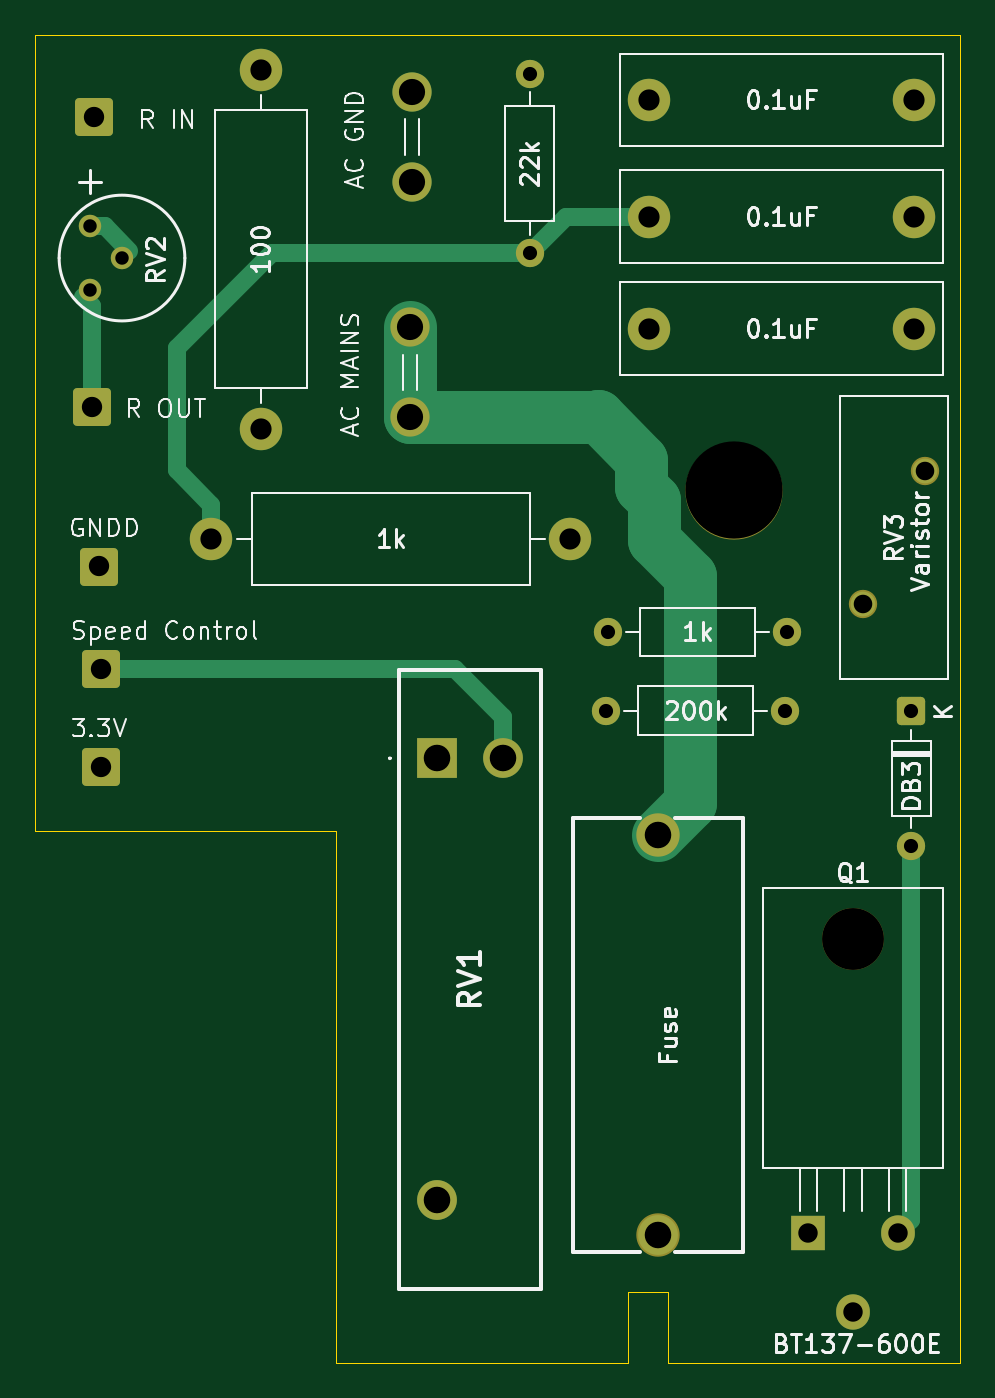
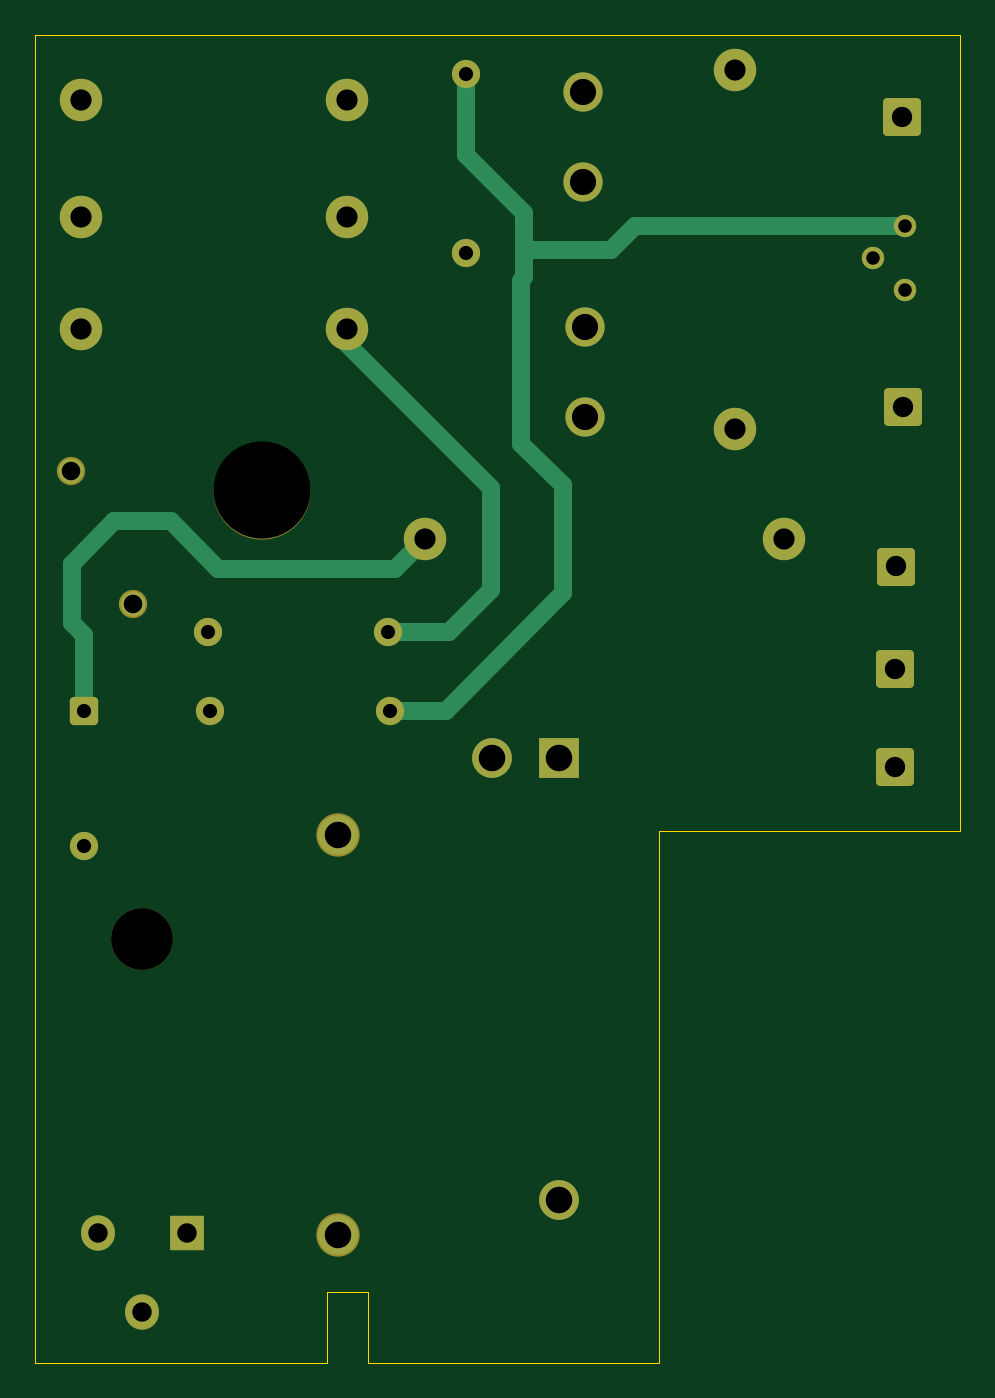
Circuit board: 13 layer files. Board 52.3 x 75.1 mm.
- bottom_copper: foot-pedal-PCB-B_Cu.gbr (5809 bytes)
- bottom_mask: foot-pedal-PCB-B_Mask.gbr (3020 bytes)
- paste: foot-pedal-PCB-B_Paste.gbr (457 bytes)
- bottom_silk: foot-pedal-PCB-B_Silkscreen.gbr (458 bytes)
- outline: foot-pedal-PCB-Edge_Cuts.gbr (999 bytes)
- top_copper: foot-pedal-PCB-F_Cu.gbr (5865 bytes)
- top_mask: foot-pedal-PCB-F_Mask.gbr (3020 bytes)
- paste: foot-pedal-PCB-F_Paste.gbr (457 bytes)
- top_silk: foot-pedal-PCB-F_Silkscreen.gbr (53552 bytes)
- inner_copper: foot-pedal-PCB-In1_Cu.gbr (54689 bytes)
- inner_copper: foot-pedal-PCB-In2_Cu.gbr (6191 bytes)
- drill: foot-pedal-PCB-NPTH.drl (427 bytes)
- drill: foot-pedal-PCB-PTH.drl (1380 bytes)

=== bottom_copper: foot-pedal-PCB-B_Cu.gbr (5809 bytes, source omitted) ===
=== bottom_mask: foot-pedal-PCB-B_Mask.gbr ===
%TF.GenerationSoftware,KiCad,Pcbnew,9.0.7*%
%TF.CreationDate,2026-02-02T12:57:02-08:00*%
%TF.ProjectId,foot-pedal-PCB,666f6f74-2d70-4656-9461-6c2d5043422e,rev?*%
%TF.SameCoordinates,Original*%
%TF.FileFunction,Soldermask,Bot*%
%TF.FilePolarity,Negative*%
%FSLAX46Y46*%
G04 Gerber Fmt 4.6, Leading zero omitted, Abs format (unit mm)*
G04 Created by KiCad (PCBNEW 9.0.7) date 2026-02-02 12:57:02*
%MOMM*%
%LPD*%
G01*
G04 APERTURE LIST*
G04 Aperture macros list*
%AMRoundRect*
0 Rectangle with rounded corners*
0 $1 Rounding radius*
0 $2 $3 $4 $5 $6 $7 $8 $9 X,Y pos of 4 corners*
0 Add a 4 corners polygon primitive as box body*
4,1,4,$2,$3,$4,$5,$6,$7,$8,$9,$2,$3,0*
0 Add four circle primitives for the rounded corners*
1,1,$1+$1,$2,$3*
1,1,$1+$1,$4,$5*
1,1,$1+$1,$6,$7*
1,1,$1+$1,$8,$9*
0 Add four rect primitives between the rounded corners*
20,1,$1+$1,$2,$3,$4,$5,0*
20,1,$1+$1,$4,$5,$6,$7,0*
20,1,$1+$1,$6,$7,$8,$9,0*
20,1,$1+$1,$8,$9,$2,$3,0*%
G04 Aperture macros list end*
%ADD10C,5.500000*%
%ADD11C,3.500000*%
%ADD12R,1.905000X2.000000*%
%ADD13O,1.905000X2.000000*%
%ADD14C,1.604000*%
%ADD15C,1.600000*%
%ADD16C,2.400000*%
%ADD17RoundRect,0.250000X-0.825000X-0.825000X0.825000X-0.825000X0.825000X0.825000X-0.825000X0.825000X0*%
%ADD18R,2.250000X2.250000*%
%ADD19C,2.250000*%
%ADD20C,1.270000*%
%ADD21C,2.454000*%
%ADD22C,2.220000*%
%ADD23RoundRect,0.250000X-0.550000X0.550000X-0.550000X-0.550000X0.550000X-0.550000X0.550000X0.550000X0*%
G04 APERTURE END LIST*
D10*
%TO.C,H1*%
X166600000Y-76450000D03*
%TD*%
D11*
%TO.C,Q1*%
X173350000Y-101820000D03*
D12*
X170810000Y-118480000D03*
D13*
X173360000Y-122930000D03*
X175890000Y-118480000D03*
%TD*%
D14*
%TO.C,RV3*%
X177400000Y-75350000D03*
X173900000Y-82850000D03*
%TD*%
D15*
%TO.C,R5*%
X169530000Y-88900000D03*
X159370000Y-88900000D03*
%TD*%
%TO.C,R3*%
X159470000Y-84450000D03*
X169630000Y-84450000D03*
%TD*%
D16*
%TO.C,R1*%
X157360000Y-79200000D03*
X137040000Y-79200000D03*
%TD*%
D17*
%TO.C,J4*%
X130400000Y-55300000D03*
%TD*%
D18*
%TO.C,RV1*%
X149800000Y-91600000D03*
D19*
X153550000Y-91600000D03*
X149800000Y-116600000D03*
%TD*%
D17*
%TO.C,J5*%
X130700000Y-80750000D03*
%TD*%
D16*
%TO.C,C2*%
X176800000Y-60950000D03*
X161800000Y-60950000D03*
%TD*%
D20*
%TO.C,RV2*%
X130200000Y-61503949D03*
X131996051Y-63300000D03*
X130200000Y-65096051D03*
%TD*%
D21*
%TO.C,J8*%
X162300000Y-118550000D03*
X162300000Y-95950000D03*
%TD*%
D22*
%TO.C,J1*%
X148300000Y-72300000D03*
X148300000Y-67220000D03*
%TD*%
D16*
%TO.C,R4*%
X139850000Y-72960000D03*
X139850000Y-52640000D03*
%TD*%
%TO.C,C3*%
X176800000Y-54350000D03*
X161800000Y-54350000D03*
%TD*%
D23*
%TO.C,D1*%
X176650000Y-88940000D03*
D15*
X176650000Y-96560000D03*
%TD*%
D17*
%TO.C,J6*%
X130800000Y-86550000D03*
%TD*%
D16*
%TO.C,C1*%
X176800000Y-67300000D03*
X161800000Y-67300000D03*
%TD*%
D15*
%TO.C,R2*%
X155050000Y-63030000D03*
X155050000Y-52870000D03*
%TD*%
D22*
%TO.C,J2*%
X148400000Y-59000000D03*
X148400000Y-53920000D03*
%TD*%
D17*
%TO.C,J3*%
X130296051Y-71729301D03*
%TD*%
%TO.C,J7*%
X130800000Y-92070000D03*
%TD*%
M02*

=== paste: foot-pedal-PCB-B_Paste.gbr ===
%TF.GenerationSoftware,KiCad,Pcbnew,9.0.7*%
%TF.CreationDate,2026-02-02T12:57:02-08:00*%
%TF.ProjectId,foot-pedal-PCB,666f6f74-2d70-4656-9461-6c2d5043422e,rev?*%
%TF.SameCoordinates,Original*%
%TF.FileFunction,Paste,Bot*%
%TF.FilePolarity,Positive*%
%FSLAX46Y46*%
G04 Gerber Fmt 4.6, Leading zero omitted, Abs format (unit mm)*
G04 Created by KiCad (PCBNEW 9.0.7) date 2026-02-02 12:57:02*
%MOMM*%
%LPD*%
G01*
G04 APERTURE LIST*
G04 APERTURE END LIST*
M02*

=== bottom_silk: foot-pedal-PCB-B_Silkscreen.gbr ===
%TF.GenerationSoftware,KiCad,Pcbnew,9.0.7*%
%TF.CreationDate,2026-02-02T12:57:02-08:00*%
%TF.ProjectId,foot-pedal-PCB,666f6f74-2d70-4656-9461-6c2d5043422e,rev?*%
%TF.SameCoordinates,Original*%
%TF.FileFunction,Legend,Bot*%
%TF.FilePolarity,Positive*%
%FSLAX46Y46*%
G04 Gerber Fmt 4.6, Leading zero omitted, Abs format (unit mm)*
G04 Created by KiCad (PCBNEW 9.0.7) date 2026-02-02 12:57:02*
%MOMM*%
%LPD*%
G01*
G04 APERTURE LIST*
G04 APERTURE END LIST*
M02*

=== outline: foot-pedal-PCB-Edge_Cuts.gbr ===
%TF.GenerationSoftware,KiCad,Pcbnew,9.0.7*%
%TF.CreationDate,2026-02-02T12:57:02-08:00*%
%TF.ProjectId,foot-pedal-PCB,666f6f74-2d70-4656-9461-6c2d5043422e,rev?*%
%TF.SameCoordinates,Original*%
%TF.FileFunction,Profile,NP*%
%FSLAX46Y46*%
G04 Gerber Fmt 4.6, Leading zero omitted, Abs format (unit mm)*
G04 Created by KiCad (PCBNEW 9.0.7) date 2026-02-02 12:57:02*
%MOMM*%
%LPD*%
G01*
G04 APERTURE LIST*
%TA.AperFunction,Profile*%
%ADD10C,0.050000*%
%TD*%
G04 APERTURE END LIST*
D10*
X160600000Y-121800000D02*
X162900000Y-121800000D01*
X127100000Y-50700000D02*
X127100000Y-95700000D01*
X179400000Y-125800000D02*
X179400000Y-50700000D01*
X144100000Y-95700000D02*
X144100000Y-125800000D01*
X160600000Y-125800000D02*
X160600000Y-121800000D01*
X179400000Y-50700000D02*
X127100000Y-50700000D01*
X144100000Y-125800000D02*
X160600000Y-125800000D01*
X162900000Y-125800000D02*
X179400000Y-125800000D01*
X162900000Y-121800000D02*
X162900000Y-125800000D01*
X127100000Y-95700000D02*
X144100000Y-95700000D01*
M02*

=== top_copper: foot-pedal-PCB-F_Cu.gbr (5865 bytes, source omitted) ===
=== top_mask: foot-pedal-PCB-F_Mask.gbr ===
%TF.GenerationSoftware,KiCad,Pcbnew,9.0.7*%
%TF.CreationDate,2026-02-02T12:57:02-08:00*%
%TF.ProjectId,foot-pedal-PCB,666f6f74-2d70-4656-9461-6c2d5043422e,rev?*%
%TF.SameCoordinates,Original*%
%TF.FileFunction,Soldermask,Top*%
%TF.FilePolarity,Negative*%
%FSLAX46Y46*%
G04 Gerber Fmt 4.6, Leading zero omitted, Abs format (unit mm)*
G04 Created by KiCad (PCBNEW 9.0.7) date 2026-02-02 12:57:02*
%MOMM*%
%LPD*%
G01*
G04 APERTURE LIST*
G04 Aperture macros list*
%AMRoundRect*
0 Rectangle with rounded corners*
0 $1 Rounding radius*
0 $2 $3 $4 $5 $6 $7 $8 $9 X,Y pos of 4 corners*
0 Add a 4 corners polygon primitive as box body*
4,1,4,$2,$3,$4,$5,$6,$7,$8,$9,$2,$3,0*
0 Add four circle primitives for the rounded corners*
1,1,$1+$1,$2,$3*
1,1,$1+$1,$4,$5*
1,1,$1+$1,$6,$7*
1,1,$1+$1,$8,$9*
0 Add four rect primitives between the rounded corners*
20,1,$1+$1,$2,$3,$4,$5,0*
20,1,$1+$1,$4,$5,$6,$7,0*
20,1,$1+$1,$6,$7,$8,$9,0*
20,1,$1+$1,$8,$9,$2,$3,0*%
G04 Aperture macros list end*
%ADD10C,5.500000*%
%ADD11C,3.500000*%
%ADD12R,1.905000X2.000000*%
%ADD13O,1.905000X2.000000*%
%ADD14C,1.604000*%
%ADD15C,1.600000*%
%ADD16C,2.400000*%
%ADD17RoundRect,0.250000X-0.825000X-0.825000X0.825000X-0.825000X0.825000X0.825000X-0.825000X0.825000X0*%
%ADD18R,2.250000X2.250000*%
%ADD19C,2.250000*%
%ADD20C,1.270000*%
%ADD21C,2.454000*%
%ADD22C,2.220000*%
%ADD23RoundRect,0.250000X-0.550000X0.550000X-0.550000X-0.550000X0.550000X-0.550000X0.550000X0.550000X0*%
G04 APERTURE END LIST*
D10*
%TO.C,H1*%
X166600000Y-76450000D03*
%TD*%
D11*
%TO.C,Q1*%
X173350000Y-101820000D03*
D12*
X170810000Y-118480000D03*
D13*
X173360000Y-122930000D03*
X175890000Y-118480000D03*
%TD*%
D14*
%TO.C,RV3*%
X177400000Y-75350000D03*
X173900000Y-82850000D03*
%TD*%
D15*
%TO.C,R5*%
X169530000Y-88900000D03*
X159370000Y-88900000D03*
%TD*%
%TO.C,R3*%
X159470000Y-84450000D03*
X169630000Y-84450000D03*
%TD*%
D16*
%TO.C,R1*%
X157360000Y-79200000D03*
X137040000Y-79200000D03*
%TD*%
D17*
%TO.C,J4*%
X130400000Y-55300000D03*
%TD*%
D18*
%TO.C,RV1*%
X149800000Y-91600000D03*
D19*
X153550000Y-91600000D03*
X149800000Y-116600000D03*
%TD*%
D17*
%TO.C,J5*%
X130700000Y-80750000D03*
%TD*%
D16*
%TO.C,C2*%
X176800000Y-60950000D03*
X161800000Y-60950000D03*
%TD*%
D20*
%TO.C,RV2*%
X130200000Y-61503949D03*
X131996051Y-63300000D03*
X130200000Y-65096051D03*
%TD*%
D21*
%TO.C,J8*%
X162300000Y-118550000D03*
X162300000Y-95950000D03*
%TD*%
D22*
%TO.C,J1*%
X148300000Y-72300000D03*
X148300000Y-67220000D03*
%TD*%
D16*
%TO.C,R4*%
X139850000Y-72960000D03*
X139850000Y-52640000D03*
%TD*%
%TO.C,C3*%
X176800000Y-54350000D03*
X161800000Y-54350000D03*
%TD*%
D23*
%TO.C,D1*%
X176650000Y-88940000D03*
D15*
X176650000Y-96560000D03*
%TD*%
D17*
%TO.C,J6*%
X130800000Y-86550000D03*
%TD*%
D16*
%TO.C,C1*%
X176800000Y-67300000D03*
X161800000Y-67300000D03*
%TD*%
D15*
%TO.C,R2*%
X155050000Y-63030000D03*
X155050000Y-52870000D03*
%TD*%
D22*
%TO.C,J2*%
X148400000Y-59000000D03*
X148400000Y-53920000D03*
%TD*%
D17*
%TO.C,J3*%
X130296051Y-71729301D03*
%TD*%
%TO.C,J7*%
X130800000Y-92070000D03*
%TD*%
M02*

=== paste: foot-pedal-PCB-F_Paste.gbr ===
%TF.GenerationSoftware,KiCad,Pcbnew,9.0.7*%
%TF.CreationDate,2026-02-02T12:57:02-08:00*%
%TF.ProjectId,foot-pedal-PCB,666f6f74-2d70-4656-9461-6c2d5043422e,rev?*%
%TF.SameCoordinates,Original*%
%TF.FileFunction,Paste,Top*%
%TF.FilePolarity,Positive*%
%FSLAX46Y46*%
G04 Gerber Fmt 4.6, Leading zero omitted, Abs format (unit mm)*
G04 Created by KiCad (PCBNEW 9.0.7) date 2026-02-02 12:57:02*
%MOMM*%
%LPD*%
G01*
G04 APERTURE LIST*
G04 APERTURE END LIST*
M02*

=== top_silk: foot-pedal-PCB-F_Silkscreen.gbr (53552 bytes, source omitted) ===
=== inner_copper: foot-pedal-PCB-In1_Cu.gbr (54689 bytes, source omitted) ===
=== inner_copper: foot-pedal-PCB-In2_Cu.gbr (6191 bytes, source omitted) ===
=== drill: foot-pedal-PCB-NPTH.drl ===
M48
; DRILL file {KiCad 9.0.7} date 2026-02-02T12:57:04-0800
; FORMAT={-:-/ absolute / inch / decimal}
; #@! TF.CreationDate,2026-02-02T12:57:04-08:00
; #@! TF.GenerationSoftware,Kicad,Pcbnew,9.0.7
; #@! TF.FileFunction,NonPlated,1,4,NPTH
FMAT,2
INCH
; #@! TA.AperFunction,NonPlated,NPTH,ComponentDrill
T1C0.1378
; #@! TA.AperFunction,NonPlated,NPTH,ComponentDrill
T2C0.2165
%
G90
G05
T1
X6.8248Y-4.0087
T2
X6.5591Y-3.0098
M30

=== drill: foot-pedal-PCB-PTH.drl ===
M48
; DRILL file {KiCad 9.0.7} date 2026-02-02T12:57:04-0800
; FORMAT={-:-/ absolute / inch / decimal}
; #@! TF.CreationDate,2026-02-02T12:57:04-08:00
; #@! TF.GenerationSoftware,Kicad,Pcbnew,9.0.7
; #@! TF.FileFunction,Plated,1,4,PTH
FMAT,2
INCH
; #@! TA.AperFunction,Plated,PTH,ComponentDrill
T1C0.0300
; #@! TA.AperFunction,Plated,PTH,ComponentDrill
T2C0.0315
; #@! TA.AperFunction,Plated,PTH,ComponentDrill
T3C0.0413
; #@! TA.AperFunction,Plated,PTH,ComponentDrill
T4C0.0433
; #@! TA.AperFunction,Plated,PTH,ComponentDrill
T5C0.0453
; #@! TA.AperFunction,Plated,PTH,ComponentDrill
T6C0.0472
; #@! TA.AperFunction,Plated,PTH,ComponentDrill
T7C0.0583
; #@! TA.AperFunction,Plated,PTH,ComponentDrill
T8C0.0591
%
G90
G05
T1
X5.126Y-2.4214
X5.126Y-2.5628
X5.1967Y-2.4921
T2
X6.1043Y-2.0815
X6.1043Y-2.4815
X6.2744Y-3.5
X6.2783Y-3.3248
X6.6744Y-3.5
X6.6783Y-3.3248
X6.9547Y-3.5016
X6.9547Y-3.8016
T3
X6.8465Y-3.2618
X6.9843Y-2.9665
T4
X6.7248Y-4.6646
X6.8252Y-4.8398
X6.9248Y-4.6646
T5
X5.1298Y-2.824
X5.1339Y-2.1772
X5.1457Y-3.1791
X5.1496Y-3.4075
X5.1496Y-3.6248
T6
X5.3953Y-3.1181
X5.5059Y-2.0724
X5.5059Y-2.8724
X6.1953Y-3.1181
X6.3701Y-2.1398
X6.3701Y-2.3996
X6.3701Y-2.6496
X6.9606Y-2.1398
X6.9606Y-2.3996
X6.9606Y-2.6496
T7
X5.8386Y-2.6465
X5.8386Y-2.8465
X5.8425Y-2.1228
X5.8425Y-2.3228
T8
X5.8976Y-3.6063
X5.8976Y-4.5906
X6.0453Y-3.6063
X6.3898Y-3.7776
X6.3898Y-4.6673
M30

